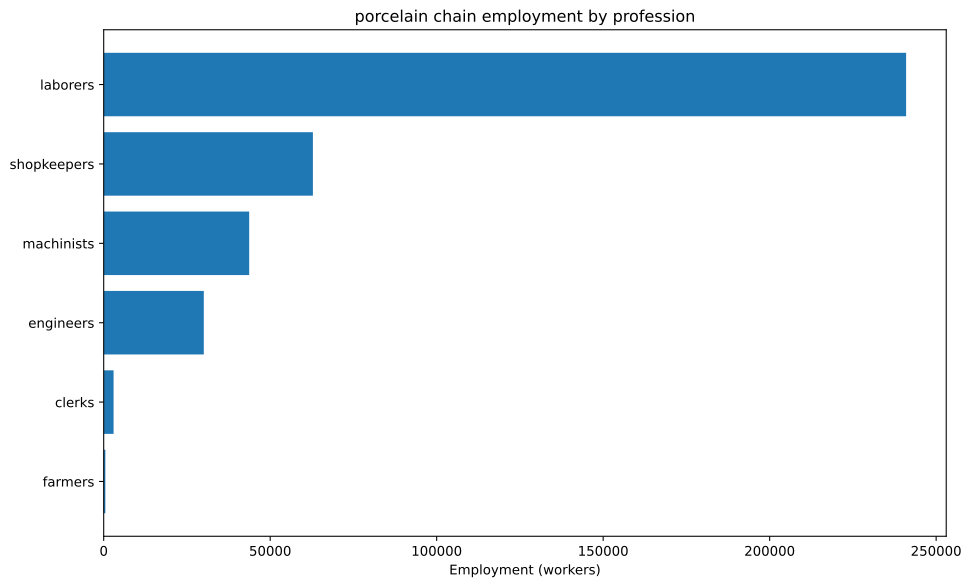

The data file committed next to this chart (first rows):
config, building, profession, employment
building_glassworks+pm_forest_glass+pm_b…, building_glassworks, laborers, 214286
building_glassworks+pm_forest_glass+pm_b…, building_glassworks, shopkeepers, 47619
building_tooling_workshops+pm_rubber_gri…, building_tooling_workshops, engineers, 988.5
building_tooling_workshops+pm_rubber_gri…, building_tooling_workshops, machinists, 1977
building_tooling_workshops+pm_rubber_gri…, building_tooling_workshops, shopkeepers, 988.5
building_paper_mills+pm_bleached_paper+p…, building_paper_mills, engineers, 43.99
building_paper_mills+pm_bleached_paper+p…, building_paper_mills, laborers, 87.99
building_paper_mills+pm_bleached_paper+p…, building_paper_mills, machinists, 87.99
building_paper_mills+pm_bleached_paper+p…, building_paper_mills, shopkeepers, 43.99
building_chemical_plants+pm_improved_fer…, building_chemical_plants, engineers, 1383
building_chemical_plants+pm_improved_fer…, building_chemical_plants, laborers, 2765
building_chemical_plants+pm_improved_fer…, building_chemical_plants, machinists, 2074
building_chemical_plants+pm_improved_fer…, building_chemical_plants, shopkeepers, 691.3
building_explosives_factory+pm_brine_ele…, building_explosives_factory, engineers, 439.9
building_explosives_factory+pm_brine_ele…, building_explosives_factory, laborers, 293.3
building_explosives_factory+pm_brine_ele…, building_explosives_factory, machinists, 293.3
building_explosives_factory+pm_brine_ele…, building_explosives_factory, shopkeepers, 146.6
building_synthetics_plants+pm_dye_produc…, building_synthetics_plants, engineers, 11927
building_synthetics_plants+pm_dye_produc…, building_synthetics_plants, laborers, 5963
building_synthetics_plants+pm_dye_produc…, building_synthetics_plants, machinists, 8945
building_synthetics_plants+pm_dye_produc…, building_synthetics_plants, shopkeepers, 2982
building_steel_mills+pm_open_hearth_proc…, building_steel_mills, engineers, 630.7
building_steel_mills+pm_open_hearth_proc…, building_steel_mills, laborers, 420.5
building_steel_mills+pm_open_hearth_proc…, building_steel_mills, machinists, 1051
building_steel_mills+pm_open_hearth_proc…, building_steel_mills, shopkeepers, 420.5
building_motor_industry+pm_electric_engi…, building_motor_industry, engineers, 743.5
building_motor_industry+pm_electric_engi…, building_motor_industry, laborers, 743.5
building_motor_industry+pm_electric_engi…, building_motor_industry, machinists, 743.5
building_motor_industry+pm_electric_engi…, building_motor_industry, shopkeepers, 371.7
building_coal_mine+pm_diesel_pump_buildi…, building_coal_mine, engineers, 1364
building_coal_mine+pm_diesel_pump_buildi…, building_coal_mine, laborers, 341
building_coal_mine+pm_diesel_pump_buildi…, building_coal_mine, machinists, 2046
building_coal_mine+pm_diesel_pump_buildi…, building_coal_mine, shopkeepers, 682
building_iron_mine+pm_diesel_pump_buildi…, building_iron_mine, engineers, 1302
building_iron_mine+pm_diesel_pump_buildi…, building_iron_mine, laborers, 325.4
building_iron_mine+pm_diesel_pump_buildi…, building_iron_mine, machinists, 1953
building_iron_mine+pm_diesel_pump_buildi…, building_iron_mine, shopkeepers, 650.9
building_sulfur_mine+pm_diesel_pump_buil…, building_sulfur_mine, engineers, 1734
building_sulfur_mine+pm_diesel_pump_buil…, building_sulfur_mine, laborers, 433.4
building_sulfur_mine+pm_diesel_pump_buil…, building_sulfur_mine, machinists, 2600
building_sulfur_mine+pm_diesel_pump_buil…, building_sulfur_mine, shopkeepers, 866.8
building_power_plant+pm_coal-fired_plant, building_power_plant, engineers, 1933
building_power_plant+pm_coal-fired_plant, building_power_plant, laborers, 2762
building_power_plant+pm_coal-fired_plant, building_power_plant, machinists, 2071
building_logging_camp+pm_electric_saw_mi…, building_logging_camp, engineers, 7156
building_logging_camp+pm_electric_saw_mi…, building_logging_camp, laborers, 7156
building_logging_camp+pm_electric_saw_mi…, building_logging_camp, machinists, 14312
building_logging_camp+pm_electric_saw_mi…, building_logging_camp, shopkeepers, 7156
building_rubber_plantation+automatic_irr…, building_rubber_plantation, farmers, 494.3
building_rubber_plantation+automatic_irr…, building_rubber_plantation, laborers, 659
building_rubber_plantation+automatic_irr…, building_rubber_plantation, machinists, 164.8
building_oil_rig+pm_combustion_derricks+…, building_oil_rig, engineers, 417.7
building_oil_rig+pm_combustion_derricks+…, building_oil_rig, machinists, 626.5
building_oil_rig+pm_combustion_derricks+…, building_oil_rig, shopkeepers, 208.8
building_railway+pm_electric_trains_prin…, building_railway, clerks, 2965
building_railway+pm_electric_trains_prin…, building_railway, laborers, 4744
building_railway+pm_electric_trains_prin…, building_railway, machinists, 4744
